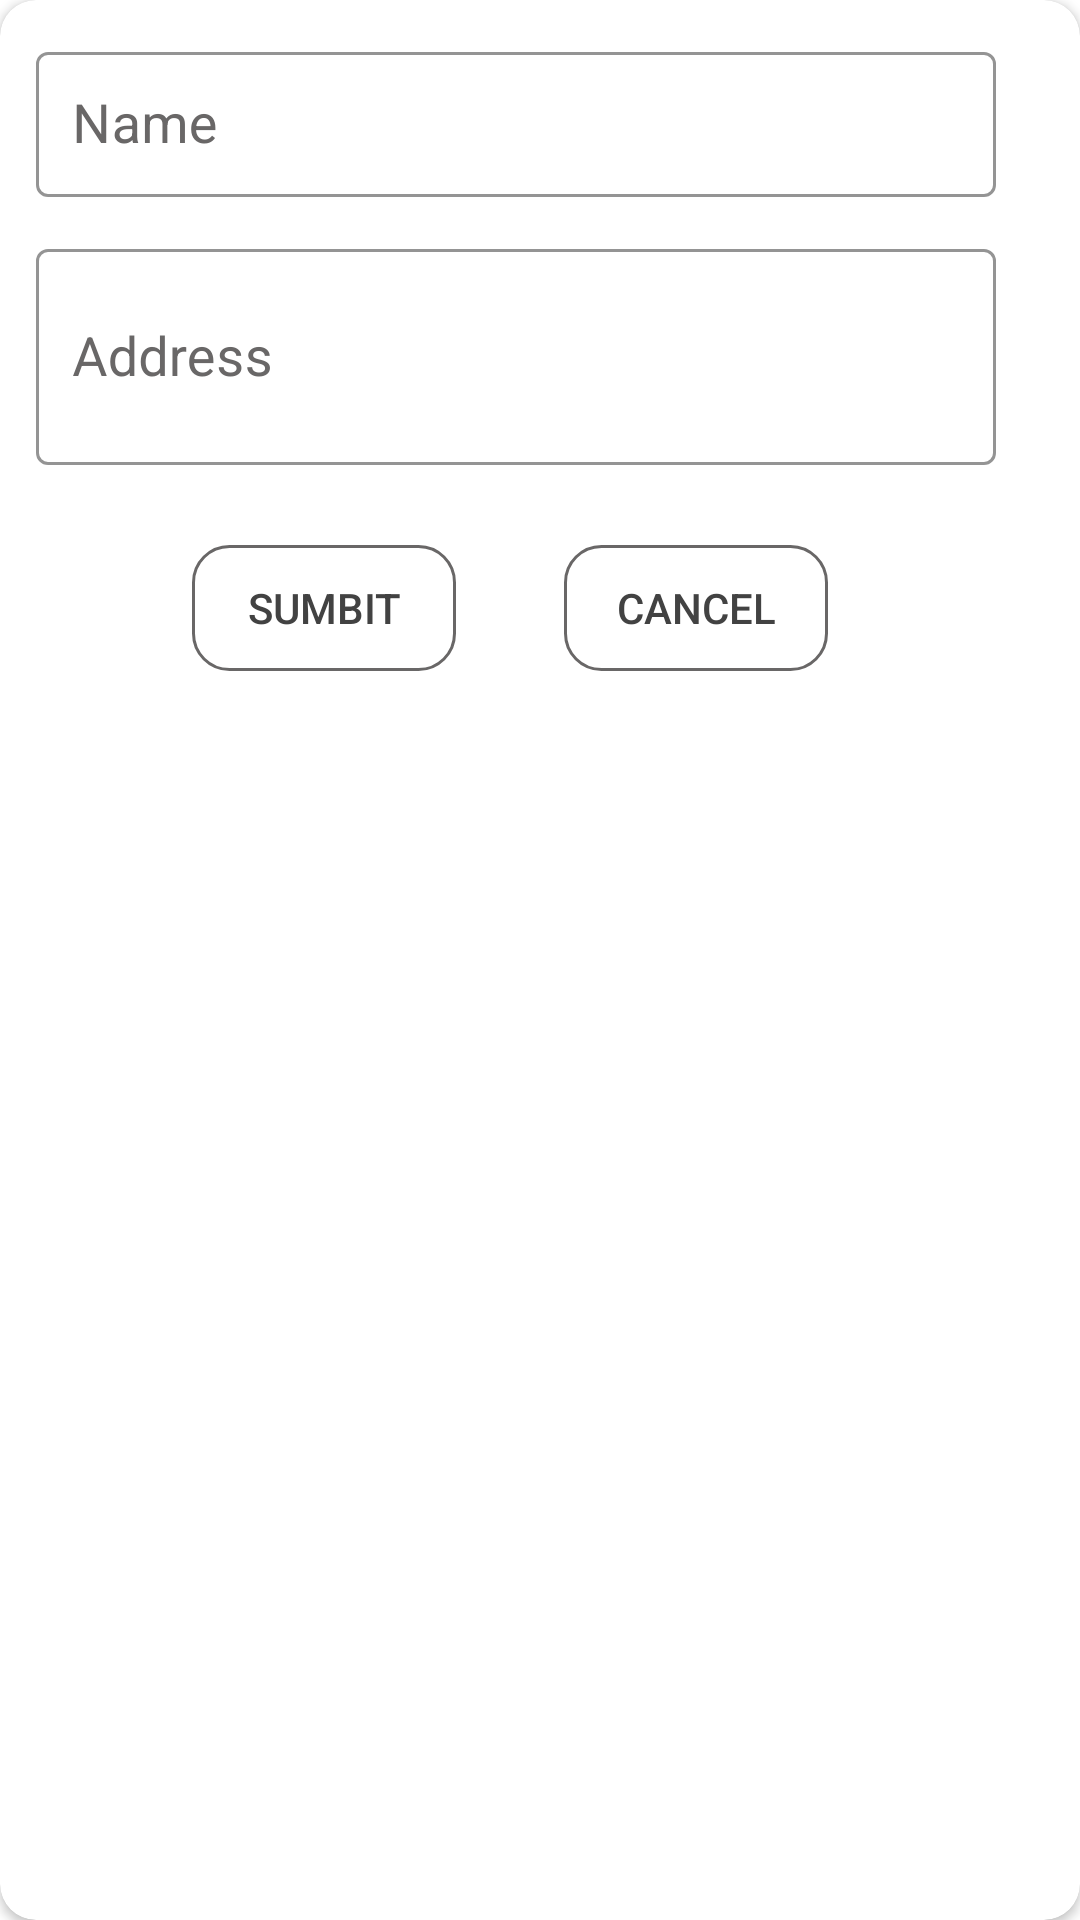

Android layout source for this screen:
<!-- AndroidManifest.xml: application theme Theme.BookMyRoom -->
<!-- res/layout/user_details.xml -->
<?xml version="1.0" encoding="utf-8"?>
<androidx.cardview.widget.CardView xmlns:android="http://schemas.android.com/apk/res/android"
    xmlns:app="http://schemas.android.com/apk/res-auto"
    xmlns:tools="http://schemas.android.com/tools"
    android:layout_width="match_parent"
    android:layout_height="match_parent"
    android:layout_gravity="center"
    android:gravity="center"
    app:cardCornerRadius="12sp">


    <com.google.android.material.circularreveal.CircularRevealLinearLayout
        android:layout_width="match_parent"
        android:layout_height="wrap_content"
        android:orientation="vertical"
        android:visibility="visible">

        <LinearLayout
            android:layout_width="match_parent"
            android:layout_height="wrap_content"
            android:orientation="vertical"
            android:visibility="visible">

            <com.google.android.material.textfield.TextInputLayout
                android:layout_width="320sp"
                android:layout_height="wrap_content"
                app:boxStrokeColor="@color/purple_500"
                app:boxStrokeWidthFocused="2dp"
                app:endIconMode="clear_text"
                android:layout_marginStart="12sp"
                android:layout_marginEnd="12sp"
                android:layout_marginTop="12sp"
                app:hintTextColor="@color/purple_200"
                style="@style/Widget.MaterialComponents.TextInputLayout.OutlinedBox"
                android:hint="@string/user_name"
                android:textColorHint="@color/balck_light"
                tools:ignore="MissingConstraints">

                <com.google.android.material.textfield.TextInputEditText
                    android:id="@+id/user_name"
                    android:layout_width="match_parent"
                    android:layout_height="wrap_content"
                    android:inputType="text"
                    android:padding="12dp"
                    android:textColor="@color/balck_light"
                    android:textSize="18sp" />

            </com.google.android.material.textfield.TextInputLayout>

            <com.google.android.material.textfield.TextInputLayout
                android:layout_width="320sp"
                android:layout_height="82sp"
                app:boxStrokeColor="@color/purple_500"
                app:boxStrokeWidthFocused="2dp"
                app:endIconMode="clear_text"
                android:layout_marginStart="12sp"
                android:layout_marginEnd="12sp"
                android:layout_marginTop="12sp"
                app:hintTextColor="@color/purple_200"
                style="@style/Widget.MaterialComponents.TextInputLayout.OutlinedBox"
                android:hint="@string/address"
                android:textColorHint="@color/balck_light"
                tools:ignore="MissingConstraints">

                <com.google.android.material.textfield.TextInputEditText
                    android:id="@+id/user_add"
                    android:layout_width="match_parent"
                    android:layout_height="72dp"
                    android:inputType="text"
                    android:padding="12dp"
                    android:textColor="@color/balck_light"
                    android:textSize="18sp" />

            </com.google.android.material.textfield.TextInputLayout>



        </LinearLayout>

        <LinearLayout
            android:layout_width="match_parent"
            android:layout_height="wrap_content"
            android:layout_marginStart="64dp"
            android:layout_marginTop="22sp"
            android:background="@color/white_color"
            android:orientation="horizontal">

            <Button
                android:id="@+id/btn_sumbit"
                android:layout_width="wrap_content"
                android:layout_height="42sp"
                android:layout_gravity="center_horizontal"
                android:layout_marginTop="12dp"
                android:layout_marginBottom="12sp"
                android:background="@drawable/btn_shape_black_round"
                android:text="@string/sumbit"
                android:textColor="@color/cardview_dark_background"
                tools:ignore="PrivateResource" />

            <Button
                android:id="@+id/close_popup"
                android:layout_width="wrap_content"
                android:layout_height="42sp"
                android:layout_gravity="center_horizontal"
                android:layout_marginStart="36dp"
                android:layout_marginTop="12dp"
                android:layout_marginBottom="12sp"
                android:background="@drawable/btn_shape_black_round"
                android:text="@string/cancel"
                android:textColor="@color/cardview_dark_background"
                tools:ignore="PrivateResource" />


        </LinearLayout>


    </com.google.android.material.circularreveal.CircularRevealLinearLayout>


</androidx.cardview.widget.CardView>
<!-- resources referenced by this layout -->
<resources>
  <color name="balck_light">#696767</color>
  <color name="purple_200">#4AB2D4</color>
  <color name="purple_500">#55AFCD</color>
  <color name="white_color">#ffffff</color>
  <!-- drawable btn_shape_black_round (drawable) -->
  <?xml version="1.0" encoding="utf-8"?>
  <shape xmlns:android="http://schemas.android.com/apk/res/android"
      android:padding="16dp"
      android:shape="rectangle">
      <stroke
          android:width="1dp"
          android:color="@color/balck_light" />
      <corners android:radius="12dp" />
  </shape>
  <string name="address">Address</string>
  <string name="cancel">cancel</string>
  <string name="sumbit">sumbit</string>
  <string name="user_name">Name</string>
  <style name="Theme.BookMyRoom" parent="Theme.MaterialComponents.DayNight.DarkActionBar">
          
          <item name="colorPrimary">@color/purple_500</item>
          <item name="colorPrimaryVariant">@color/purple_700</item>
          <item name="colorOnPrimary">@color/white</item>
          
          <item name="colorSecondary">@color/teal_200</item>
          <item name="colorSecondaryVariant">@color/teal_700</item>
          <item name="colorOnSecondary">@color/black</item>
          <item name="windowActionBar">false</item>
          <item name="windowNoTitle">true</item>
          
          <item name="android:statusBarColor" tools:targetApi="l">?attr/colorPrimaryVariant</item>
          
      </style>
  <color name="purple_700">#44859A</color>
  <color name="white">#FFFFFFFF</color>
  <color name="teal_200">#FF03DAC5</color>
  <color name="teal_700">#FF018786</color>
  <color name="black">#FF000000</color>
</resources>
